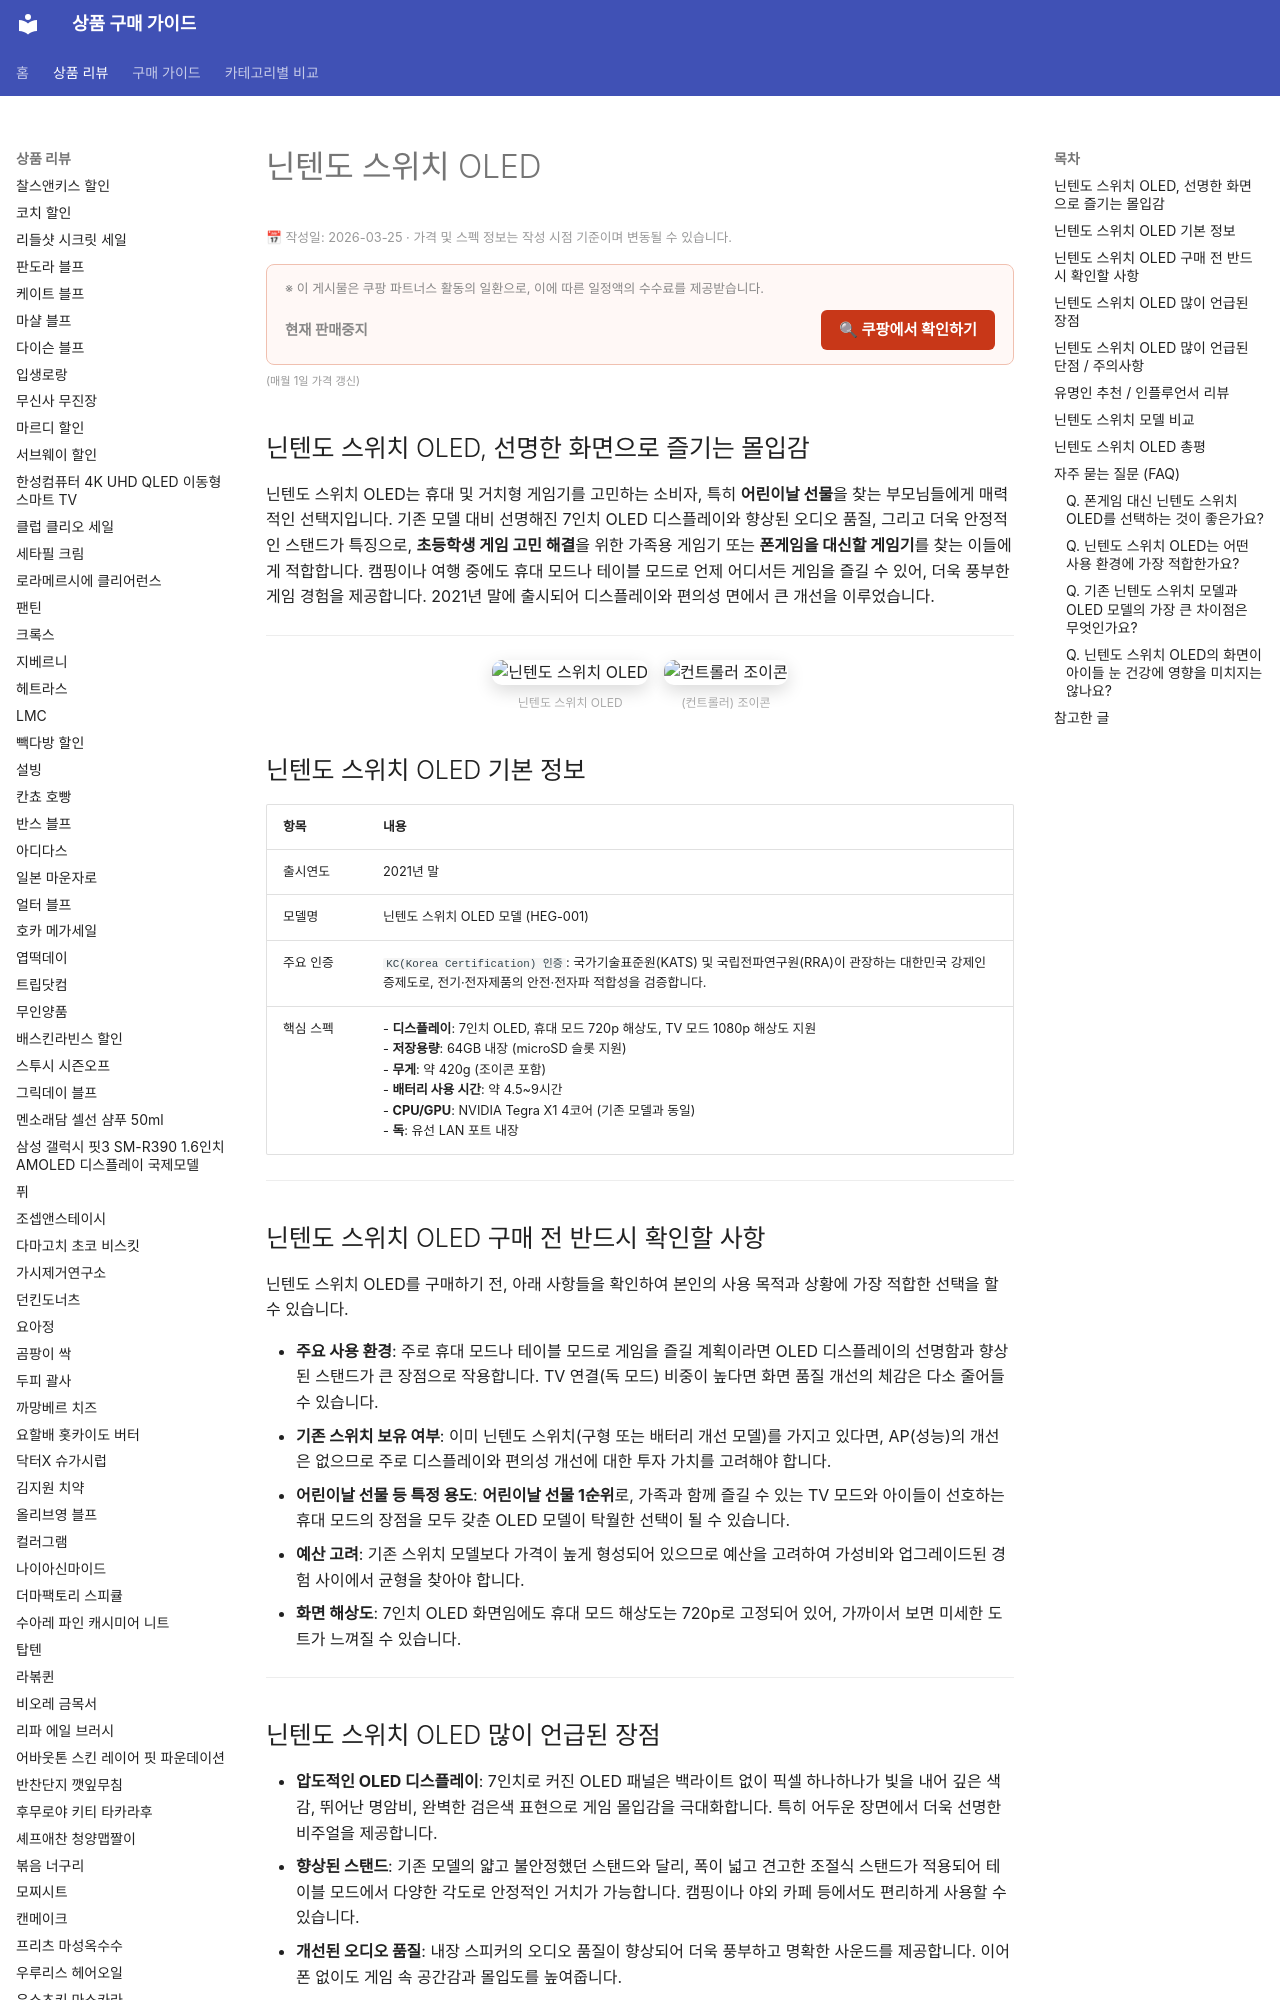

repository: buysense/product-research-wiki · page: products/닌텐도-스위치-oled/index.html · generator: mkdocs

---
image: https://thumbnail.coupangcdn.com/thumbnails/remote/492x492ex/image/retail/images/412280697789905-2d7be49a-b397-4782-bc26-a566446b7e23.jpg
title: 닌텐도 스위치 OLED 구매 가이드
date: 2026-03-25
description: 닌텐도 스위치 OLED는 휴대 및 거치형 게임기를 고민하는 소비자, 특히 어린이날 선물을 찾는 부모님들에게 매력적인 선택지입니다. 기존 모델 대비 선명해진 7인치 OLED 디스플레이와 향상된 오디오 품질, 그리고 더욱 안정적인 스탠드가 특징으로,...
contentUpdated: 2026-03-25
---
<!-- bs:jsonld -->
<script type="application/ld+json">
{
  "@context": "https://schema.org",
  "@type": "Product",
  "name": "닌텐도-스위치-oled",
  "description": "닌텐도 스위치 OLED는 휴대 및 거치형 게임기를 고민하는 소비자, 특히 어린이날 선물을 찾는 부모님들에게 매력적인 선택지입니다. 기존 모델 대비 선명해진 7인치 OLED 디스플레이와 향상된 오디오 품질, 그리고 더욱 안정적인 스탠드가 특징으로,...",
  "offers": {
    "@type": "Offer",
    "priceCurrency": "KRW",
    "url": "https://link.coupang.com/a/ebhuXi",
    "availability": "https://schema.org/OutOf
